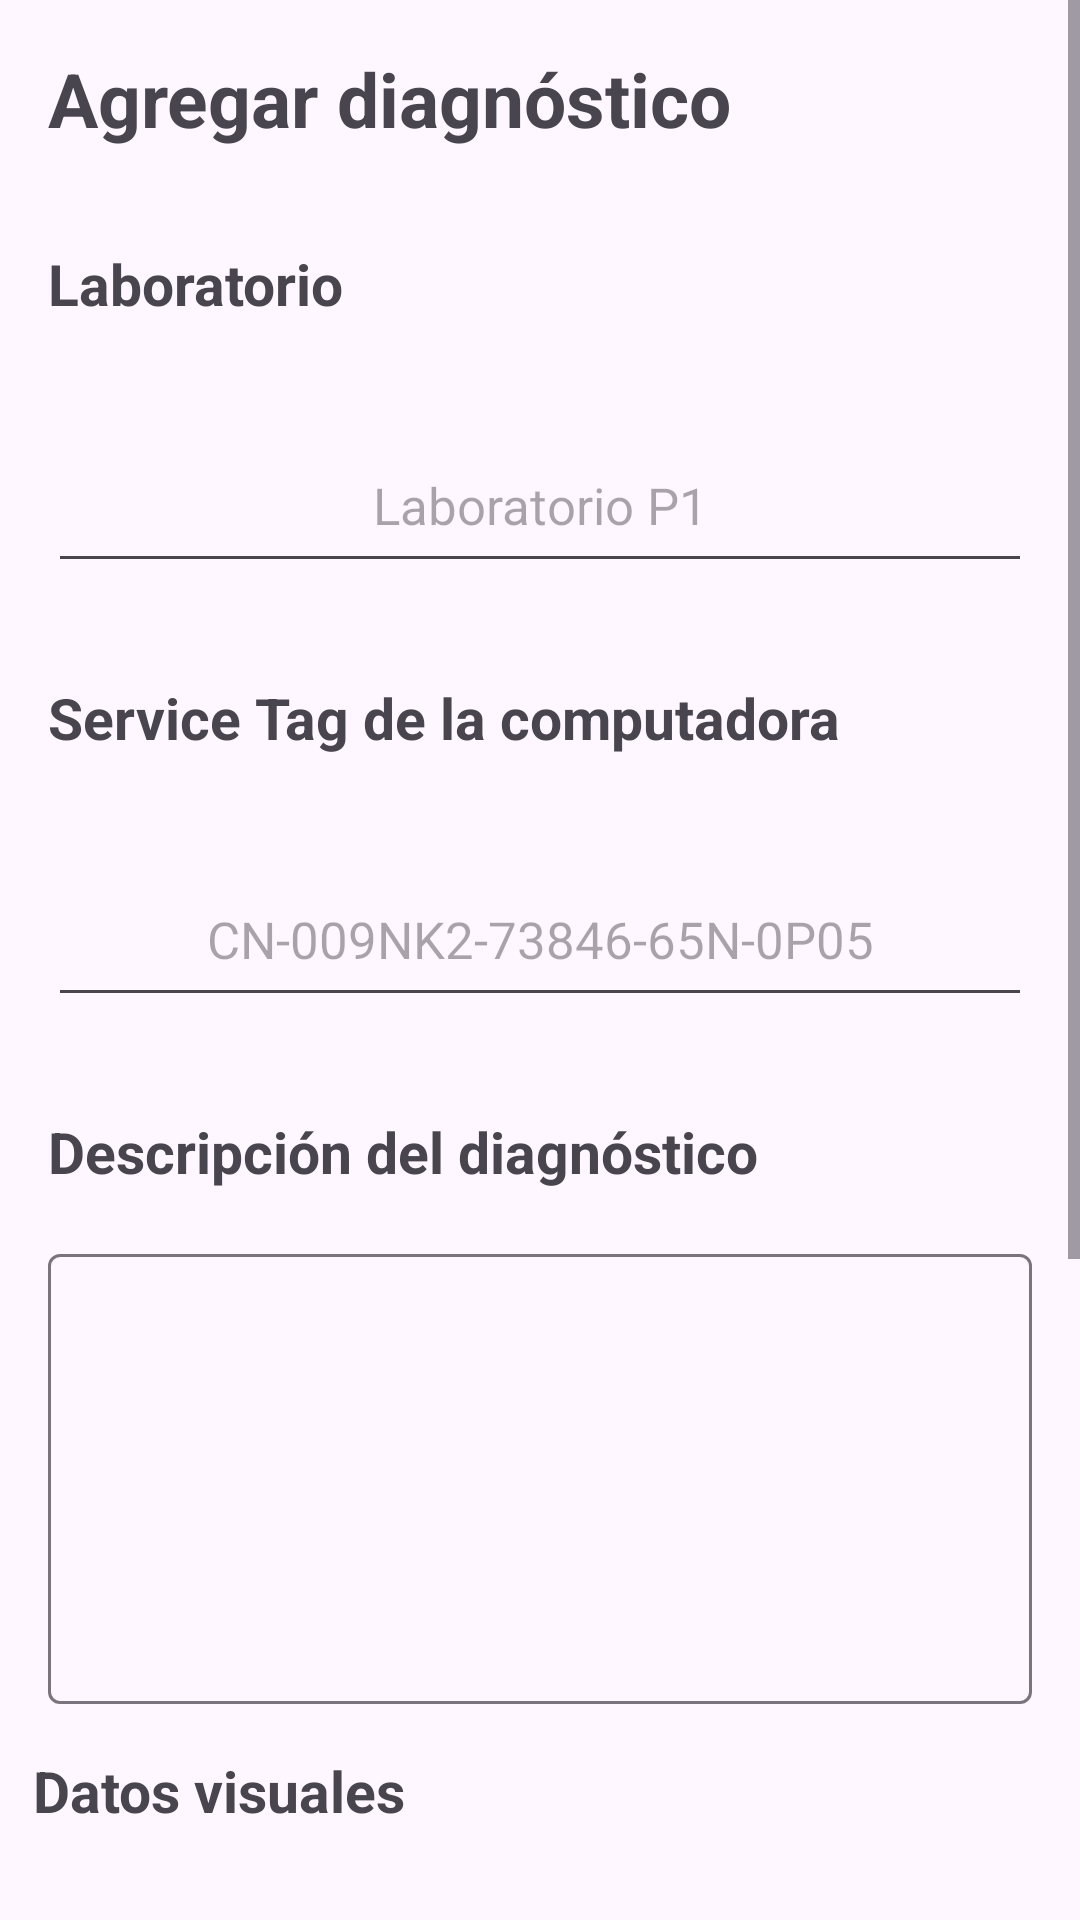

Produce the Android XML layout that renders to this screen, including the resource entries it uses.
<!-- AndroidManifest.xml: application theme Theme.ServiveLog -->
<!-- res/layout/fragment_agregar_diagnostico.xml -->
<?xml version="1.0" encoding="utf-8"?>
<FrameLayout xmlns:android="http://schemas.android.com/apk/res/android"
    xmlns:tools="http://schemas.android.com/tools"
    android:id="@+id/PantallaAgregarDiagnostico"
    android:layout_width="match_parent"
    android:layout_height="match_parent"
    tools:context=".ui.gestiondiagnostico.view.FragmentAgregarDiagnostico">

    <ScrollView
        android:layout_width="match_parent"
        android:layout_height="match_parent">

        <LinearLayout
            android:layout_width="match_parent"
            android:layout_height="match_parent"
            android:orientation="vertical">

            <TextView
                android:layout_width="match_parent"
                android:layout_height="wrap_content"
                android:layout_margin="16dp"
                android:text="Agregar diagnóstico"
                android:textSize="25sp"
                android:textStyle="bold" />

            <TextView
                android:layout_width="wrap_content"
                android:layout_height="wrap_content"
                android:layout_margin="16dp"
                android:text="Laboratorio"
                android:textSize="19sp"
                android:textStyle="bold" />

            <AutoCompleteTextView
                android:id="@+id/ctvLabD"
                android:layout_width="match_parent"
                android:layout_margin="16dp"
                android:layout_height="55dp"
                android:completionThreshold="1"
                android:hint="Laboratorio P1"
                android:textSize="17sp"
                android:textAlignment="center"/>

            <TextView
                android:layout_width="wrap_content"
                android:layout_height="wrap_content"
                android:layout_margin="16dp"
                android:text="Service Tag de la computadora"
                android:textSize="19sp"
                android:textStyle="bold" />

            <AutoCompleteTextView
                android:id="@+id/ctvServiceTag"
                android:layout_width="match_parent"
                android:layout_margin="16dp"
                android:layout_height="55dp"
                android:completionThreshold="1"
                android:hint="@string/ServiceTagExp"
                android:textSize="17sp"
                android:textAlignment="center"/>


            <TextView
                android:layout_width="wrap_content"
                android:layout_height="wrap_content"
                android:layout_margin="16dp"
                android:text="Descripción del diagnóstico"
                android:textSize="19sp"
                android:textStyle="bold" />

            <com.google.android.material.textfield.TextInputLayout
                android:id="@+id/tilDescDiag"
                android:layout_width="match_parent"
                android:layout_height="wrap_content">

                <com.google.android.material.textfield.TextInputEditText
                    android:id="@+id/etDescripcionDiagnostico"
                    android:layout_width="match_parent"
                    android:layout_height="150dp"
                    android:layout_margin="16dp"
                    android:textAlignment="center"
                    tools:text="Mucho texto de descripcion" />
            </com.google.android.material.textfield.TextInputLayout>


            <RelativeLayout
                android:layout_width="wrap_content"
                android:layout_height="wrap_content"
                android:orientation="horizontal">

                <TextView
                    android:layout_width="wrap_content"
                    android:layout_height="wrap_content"
                    android:layout_marginStart="11dp"
                    android:text="Datos visuales"
                    android:textSize="19sp"
                    android:textStyle="bold" />

                <TextView
                    android:id="@+id/conteo"
                    android:layout_width="wrap_content"
                    android:layout_height="wrap_content"
                    android:layout_alignParentEnd="true"
                    android:layout_marginEnd="10dp"
                    android:textSize="19sp"
                    android:textStyle="bold"
                    tools:text="0/4" />

            </RelativeLayout>

                <androidx.viewpager.widget.ViewPager
                    android:id="@+id/view_pager"
                    android:layout_width="match_parent"
                    android:layout_height="250dp"/>

            <Button
                android:id="@+id/btnFoto"
                android:layout_width="match_parent"
                android:layout_height="match_parent"
                android:layout_alignParentStart="true"
                android:layout_alignParentEnd="true"
                android:layout_marginStart="5dp"
                android:text="Agregar foto"
                android:textSize="20sp" />

            <Button
                android:id="@+id/btnGuardar"
                android:layout_width="match_parent"
                android:layout_height="wrap_content"
                android:layout_margin="10dp"
                android:text="Guardar"
                android:textSize="20sp" />

        </LinearLayout>

    </ScrollView>
</FrameLayout>
<!-- resources referenced by this layout -->
<resources>
  <string name="ServiceTagExp">CN-009NK2-73846-65N-0P05</string>
  <style name="Theme.ServiveLog" parent="Base.Theme.ServiveLog" />
  <style name="Base.Theme.ServiveLog" parent="Theme.Material3.DayNight.NoActionBar">
          
          <item name="colorPrimary">@color/Uca</item>
          <item name="colorSecondary">@color/GrisUca</item>
          
      </style>
  <color name="Uca">#001b36</color>
  <color name="GrisUca">#bac3cc</color>
</resources>
